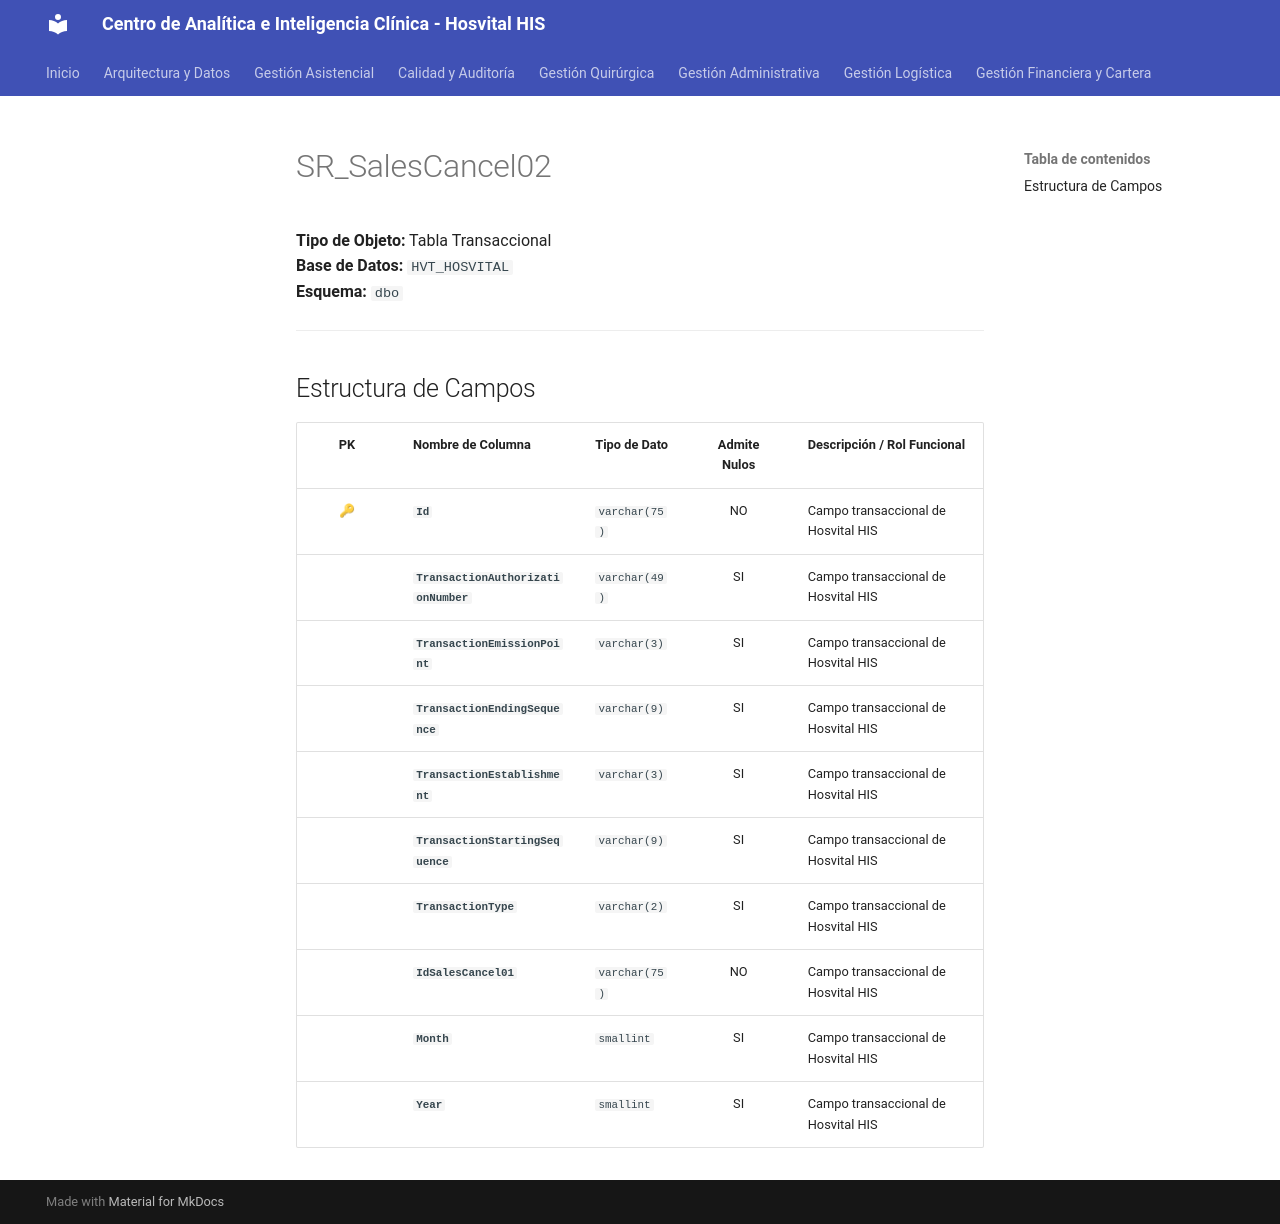

repository: SoporteSaludtech/superset-docs · page: diccionario-general/SR_SalesCancel02/index.html · generator: mkdocs

# SR_SalesCancel02

**Tipo de Objeto:** Tabla Transaccional  
**Base de Datos:** `HVT_HOSVITAL`  
**Esquema:** `dbo`

---

## Estructura de Campos

| PK | Nombre de Columna | Tipo de Dato | Admite Nulos | Descripción / Rol Funcional |
| :-: | :--- | :--- | :-: | :--- |
| 🔑 | **`Id`** | `varchar(75)` | NO | Campo transaccional de Hosvital HIS |
|  | **`TransactionAuthorizationNumber`** | `varchar(49)` | SI | Campo transaccional de Hosvital HIS |
|  | **`TransactionEmissionPoint`** | `varchar(3)` | SI | Campo transaccional de Hosvital HIS |
|  | **`TransactionEndingSequence`** | `varchar(9)` | SI | Campo transaccional de Hosvital HIS |
|  | **`TransactionEstablishment`** | `varchar(3)` | SI | Campo transaccional de Hosvital HIS |
|  | **`TransactionStartingSequence`** | `varchar(9)` | SI | Campo transaccional de Hosvital HIS |
|  | **`TransactionType`** | `varchar(2)` | SI | Campo transaccional de Hosvital HIS |
|  | **`IdSalesCancel01`** | `varchar(75)` | NO | Campo transaccional de Hosvital HIS |
|  | **`Month`** | `smallint` | SI | Campo transaccional de Hosvital HIS |
|  | **`Year`** | `smallint` | SI | Campo transaccional de Hosvital HIS |
